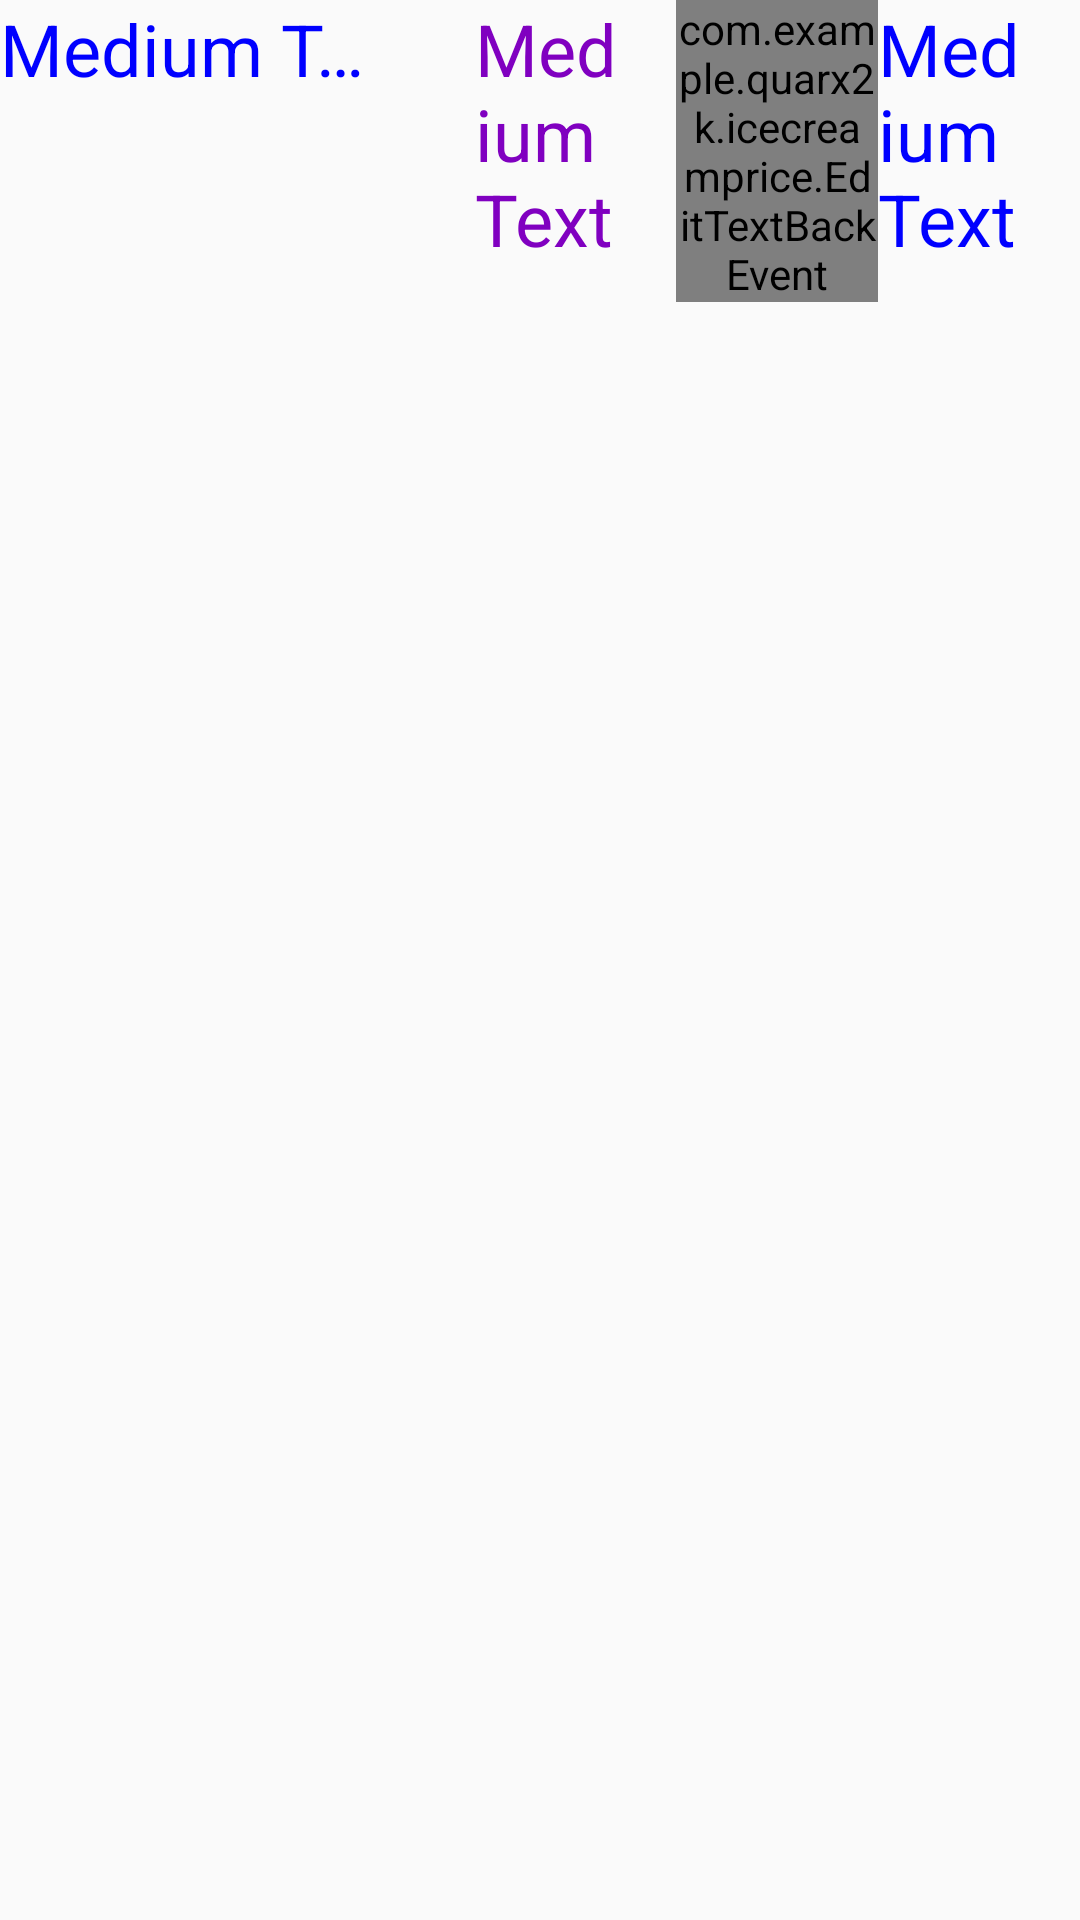

The Android layout XML behind this screen, and the referenced resources:
<!-- AndroidManifest.xml: application theme AppTheme -->
<!-- res/layout/custom_list.xml -->
<?xml version="1.0" encoding="utf-8"?>
<LinearLayout xmlns:android="http://schemas.android.com/apk/res/android"
    android:orientation="horizontal"
    android:layout_width="match_parent"
    android:layout_height="wrap_content">

    <TextView
        android:layout_width="0dp"
        android:layout_height="wrap_content"
        android:layout_weight="0.5"
        android:textAppearance="?android:attr/textAppearanceMedium"
        android:text="Medium Text"
        android:id="@+id/name"
        android:textColor="#ff0000ff"
        android:singleLine="true"
        android:textSize="24sp" />

    <TextView
        android:layout_width="0dp"
        android:layout_height="wrap_content"
        android:textAppearance="?android:attr/textAppearanceMedium"
        android:text="Medium Text"
        android:layout_weight="0.25"
        android:id="@+id/price"
        android:layout_marginStart="24dp"
        android:textColor="#ff8000c0"
        android:textSize="24sp" />

    <com.example.example.icecreamprice.EditTextBackEvent
        android:layout_width="0dp"
        android:layout_height="wrap_content"
        android:inputType="numberSigned"
        android:ems="10"
        android:id="@+id/stock"
        android:layout_weight="0.25"
        android:textSize="24sp"
        android:imeOptions="flagNoExtractUi"
        android:textColor="#ff0000ff"
        android:hint="Кол-во"
        android:singleLine="true"
        android:textColorHint="#ffff001f" />

    <TextView
        android:layout_width="0dp"
        android:layout_height="wrap_content"
        android:layout_weight="0.25"
        android:textAppearance="?android:attr/textAppearanceMedium"
        android:text="Medium Text"
        android:id="@+id/summ"
        android:textColor="#ff0000ff"
        android:textSize="24sp" />


</LinearLayout>
<!-- resources referenced by this layout -->
<resources>
  <style name="AppTheme" parent="Theme.AppCompat.Light.DarkActionBar">
          <item name="windowNoTitle">true</item>
          <item name="windowActionBar">false</item>
      </style>
</resources>
